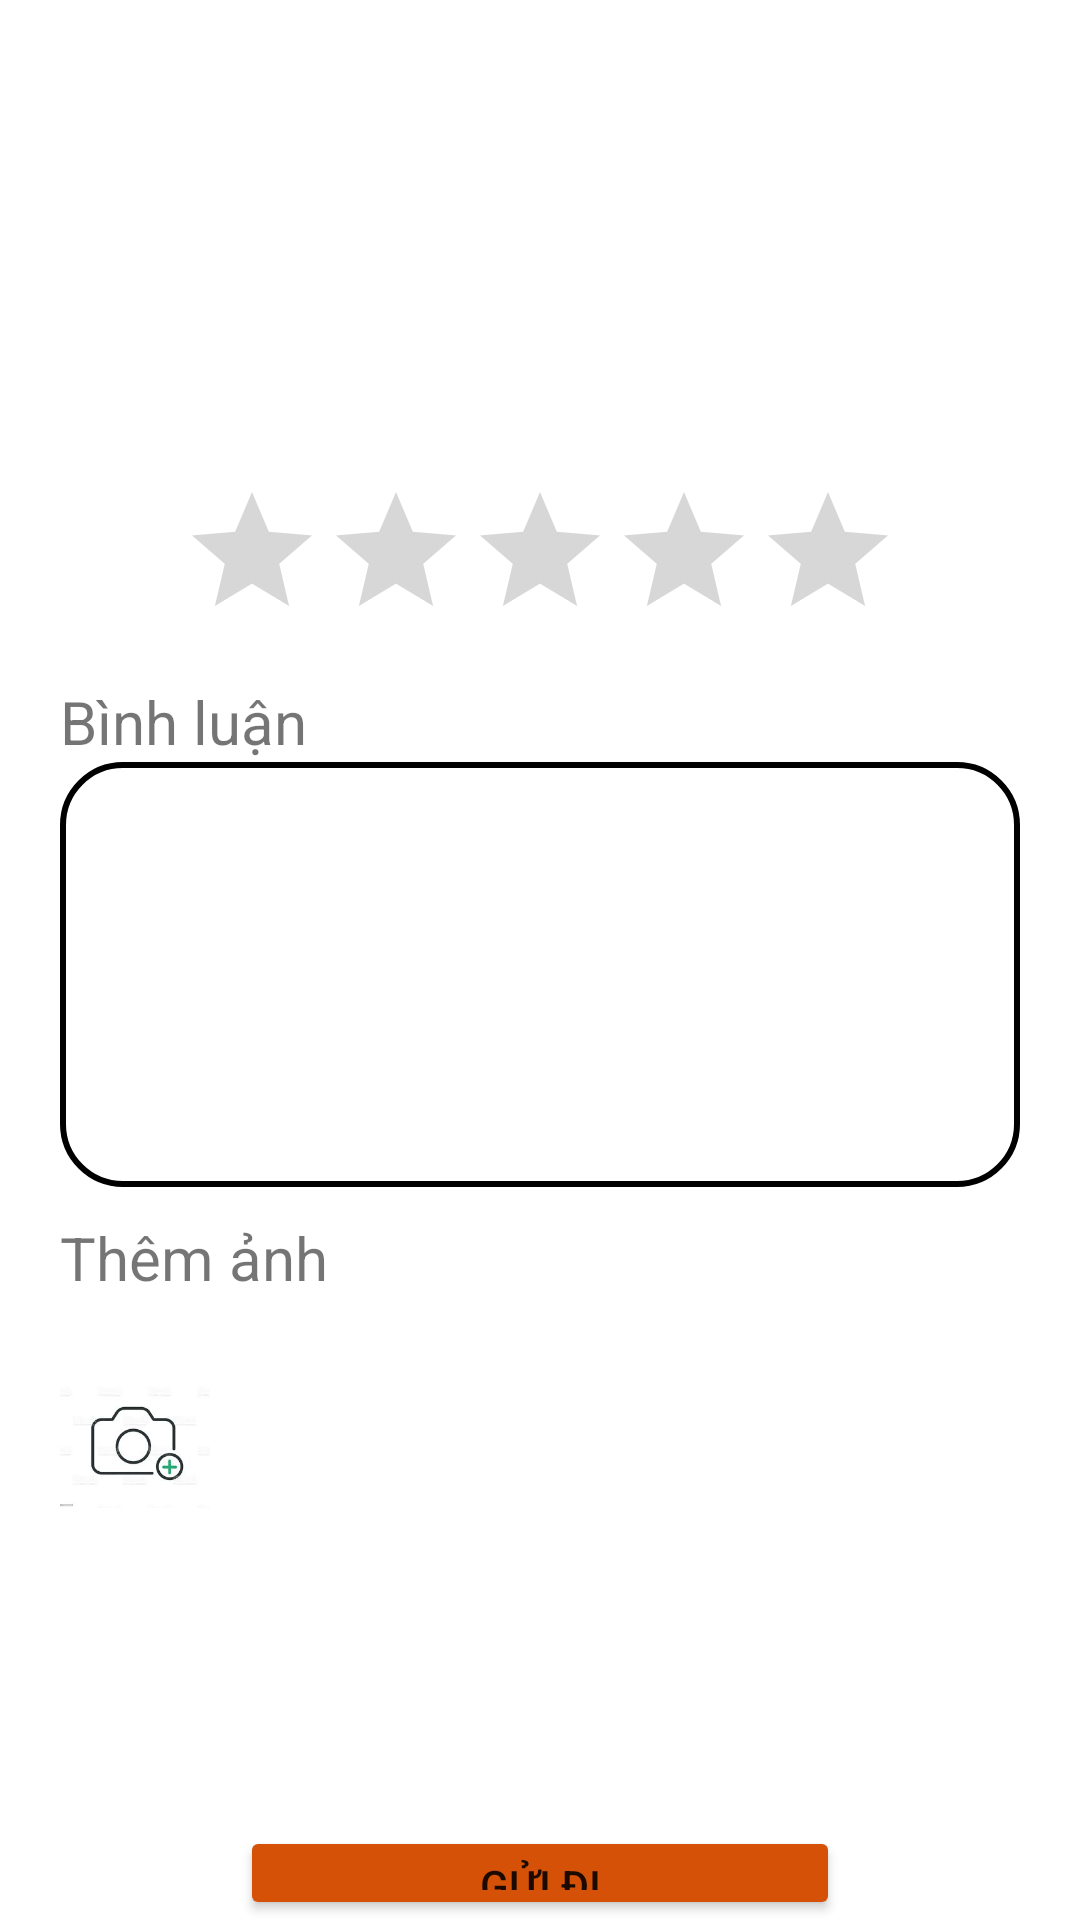

Android layout source for this screen:
<!-- AndroidManifest.xml: application theme Theme.EFood -->
<!-- res/layout/activity_rating.xml -->
<?xml version="1.0" encoding="utf-8"?>
<LinearLayout xmlns:android="http://schemas.android.com/apk/res/android"
    xmlns:app="http://schemas.android.com/apk/res-auto"
    xmlns:tools="http://schemas.android.com/tools"
    android:layout_width="match_parent"
    android:layout_height="match_parent"
    android:orientation="vertical"
    tools:context=".activity.order.RatingActivity">
    <ImageView
        android:id="@+id/imgFood"
        android:src="@drawable/img"
        android:layout_gravity="center"
        android:layout_marginTop="10dp"
        android:layout_width="150dp"
        android:layout_height="150dp"/>
    <RatingBar
        android:id="@+id/rating_bar"
        android:layout_gravity="center"
        android:layout_width="wrap_content"
        android:layout_height="wrap_content"
        android:progressTint="@color/yellow"
        android:numStars="5"
        android:stepSize="1"
        android:rating="0" />
    <TextView
        android:layout_width="wrap_content"
        android:layout_height="wrap_content"
        android:layout_marginTop="10dp"
        android:layout_marginLeft="20dp"
        android:textSize="20dp"
        android:text="Bình luận"/>
    <EditText
        android:id="@+id/cmt"
        android:layout_width="match_parent"
        android:layout_height="wrap_content"
        android:layout_marginLeft="20dp"
        android:layout_marginRight="20dp"
        android:lines="5"
        android:textSize="20dp"
        android:background="@drawable/edittext_border"
        android:padding="10dp"/>
    <TextView
        android:layout_width="wrap_content"
        android:layout_height="wrap_content"
        android:layout_marginTop="10dp"
        android:layout_marginLeft="20dp"
        android:textSize="20dp"
        android:text="Thêm ảnh"/>
    <LinearLayout
        android:orientation="horizontal"
        android:layout_width="match_parent"
        android:layout_height="wrap_content">
        <ImageView
            android:id="@+id/imgRating"
            android:src="@drawable/img_1"
            android:layout_gravity="center"
            android:layout_marginLeft="20dp"
            android:layout_width="50dp"
            android:layout_height="50dp"
            android:onClick="selectImage"/>
        <ImageView
            android:id="@+id/image_view1"
            android:layout_width="80dp"
            android:layout_height="80dp"
            android:layout_marginTop="16dp"
            android:adjustViewBounds="true"
            android:scaleType="centerCrop"/>

    </LinearLayout>
    <Button
        android:id="@+id/btGui"
        android:text="Gửi đi"
        android:layout_marginTop="80dp"
        android:layout_gravity="center"
        android:backgroundTint="#D45107"
        android:layout_width="200dp"
        android:layout_height="wrap_content"/>

</LinearLayout>
<!-- resources referenced by this layout -->
<resources>
  <color name="yellow">#FFEB3B</color>
  <!-- drawable edittext_border (drawable) -->
  <shape xmlns:android="http://schemas.android.com/apk/res/android"
      android:shape="rectangle">
      <solid android:color="@android:color/transparent" />
      <stroke
          android:width="2dp"
          android:color="@android:color/black" />
      <corners
          android:radius="20dp" />
      <padding
          android:left="10dp"
          android:top="10dp"
          android:right="10dp"
          android:bottom="10dp" />
  </shape>
  <!-- drawable img_1: png bitmap (drawable, 19351 bytes) -->
  <style name="Theme.EFood" parent="Theme.MaterialComponents.DayNight.DarkActionBar">
          
          <item name="colorPrimary">#019C0E</item>
          <item name="colorPrimaryVariant">#019C0E</item>
          <item name="colorOnPrimary">@color/white</item>
          
          <item name="colorSecondary">@color/teal_200</item>
          <item name="colorSecondaryVariant">@color/teal_700</item>
          <item name="colorOnSecondary">@color/black</item>
          
          <item name="android:statusBarColor">?attr/colorPrimaryVariant</item>
          
      </style>
  <color name="white">#FFFFFFFF</color>
  <color name="teal_200">#FF03DAC5</color>
  <color name="teal_700">#FF018786</color>
  <color name="black">#FF000000</color>
</resources>
